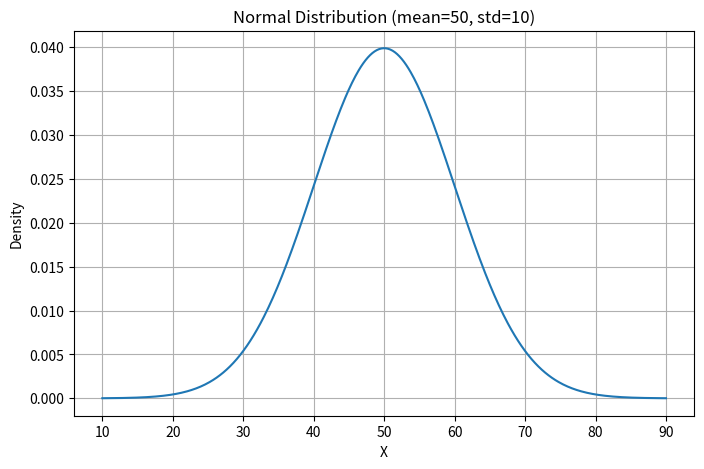
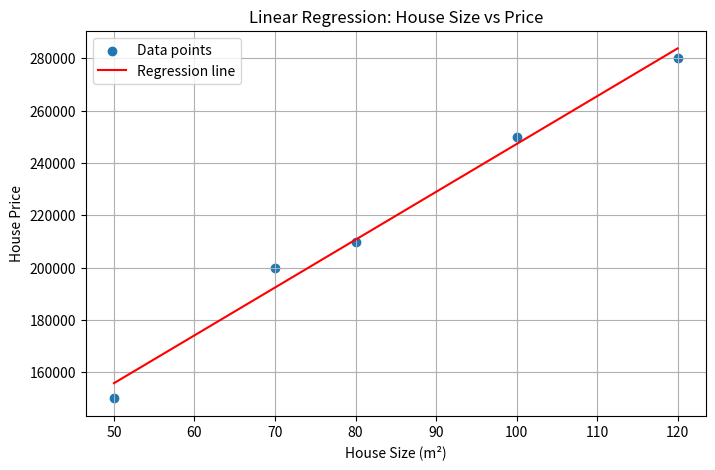

Write the Python code that produced these figures, in order.

# Exercise 1:
import scipy
print("SciPy version:", scipy.__version__)

import numpy as np
import pandas as pd
import matplotlib.pyplot as plt
from scipy import stats
from scipy.stats import norm

# Exercise 2: 

data = [12, 15, 13, 12, 18, 20, 22, 21]

mean_value = np.mean(data)
median_value = np.median(data)
variance_value = np.var(data, ddof=1)   
std_value = np.std(data, ddof=1)      

print("Data:", data)
print("Mean:", mean_value)
print("Median:", median_value)
print("Variance:", variance_value)
print("Standard deviation:", std_value)


# Exercise 3:


x = np.linspace(10, 90, 500)
y = norm.pdf(x, loc=50, scale=10)

plt.figure(figsize=(8, 5))
plt.plot(x, y)
plt.title("Normal Distribution (mean=50, std=10)")
plt.xlabel("X")
plt.ylabel("Density")
plt.grid(True)
plt.show()


# Exercise 4: 


np.random.seed(42)
data1 = np.random.normal(50, 10, 100)
data2 = np.random.normal(60, 10, 100)

t_stat, p_value = stats.ttest_ind(data1, data2)

print("T-statistic:", t_stat)
print("P-value:", p_value)

if p_value < 0.05:
    print("The two groups are significantly different.")
else:
    print("The two groups are NOT significantly different.")


# Exercise 5: 

house_sizes = np.array([50, 70, 80, 100, 120])
house_prices = np.array([150000, 200000, 210000, 250000, 280000])

slope, intercept, r_value, p_value, std_err = stats.linregress(house_sizes, house_prices)

predicted_price_90 = slope * 90 + intercept

print("Slope:", slope)
print("Intercept:", intercept)
print("Predicted price for 90 square meters:", predicted_price_90)

print("\nInterpretation:")
print(f"The slope means that for each additional square meter, the house price increases by about {slope:.2f} currency units.")

plt.figure(figsize=(8, 5))
plt.scatter(house_sizes, house_prices, label="Data points")
plt.plot(house_sizes, slope * house_sizes + intercept, color="red", label="Regression line")
plt.title("Linear Regression: House Size vs Price")
plt.xlabel("House Size (m²)")
plt.ylabel("House Price")
plt.legend()
plt.grid(True)
plt.show()



# Exercise 6: 

fertilizer_1 = [5, 6, 7, 6, 5]
fertilizer_2 = [7, 8, 7, 9, 8]
fertilizer_3 = [4, 5, 4, 3, 4]

f_value, p_value = stats.f_oneway(fertilizer_1, fertilizer_2, fertilizer_3)

print("F-value:", f_value)
print("P-value:", p_value)

if p_value < 0.05:
    print("The fertilizers have significantly different effects on plant growth.")
else:
    print("The fertilizers do NOT have significantly different effects on plant growth.")

print("If the P-value were greater than 0.05, we would fail to reject the null hypothesis,")
print("which means we would conclude that there is no statistically significant difference between the fertilizers.")


# Exercise 7: 

n = 10
p = 0.5
k = 5

prob_5_heads = stats.binom.pmf(k, n, p)

print("Probability of getting exactly 5 heads in 10 coin flips:", prob_5_heads)

# Exercise 8:

print("Exercise 8")

data_corr = pd.DataFrame({
    'age': [23, 25, 30, 35, 40],
    'income': [35000, 40000, 50000, 60000, 70000]
})

pearson_corr, pearson_p = stats.pearsonr(data_corr["age"], data_corr["income"])
spearman_corr, spearman_p = stats.spearmanr(data_corr["age"], data_corr["income"])

print("Pearson correlation coefficient:", pearson_corr)
print("Pearson p-value:", pearson_p)
print("Spearman correlation coefficient:", spearman_corr)
print("Spearman p-value:", spearman_p)

print("\nInterpretation:")
print("Pearson measures linear correlation.")
print("Spearman measures monotonic rank correlation.")
